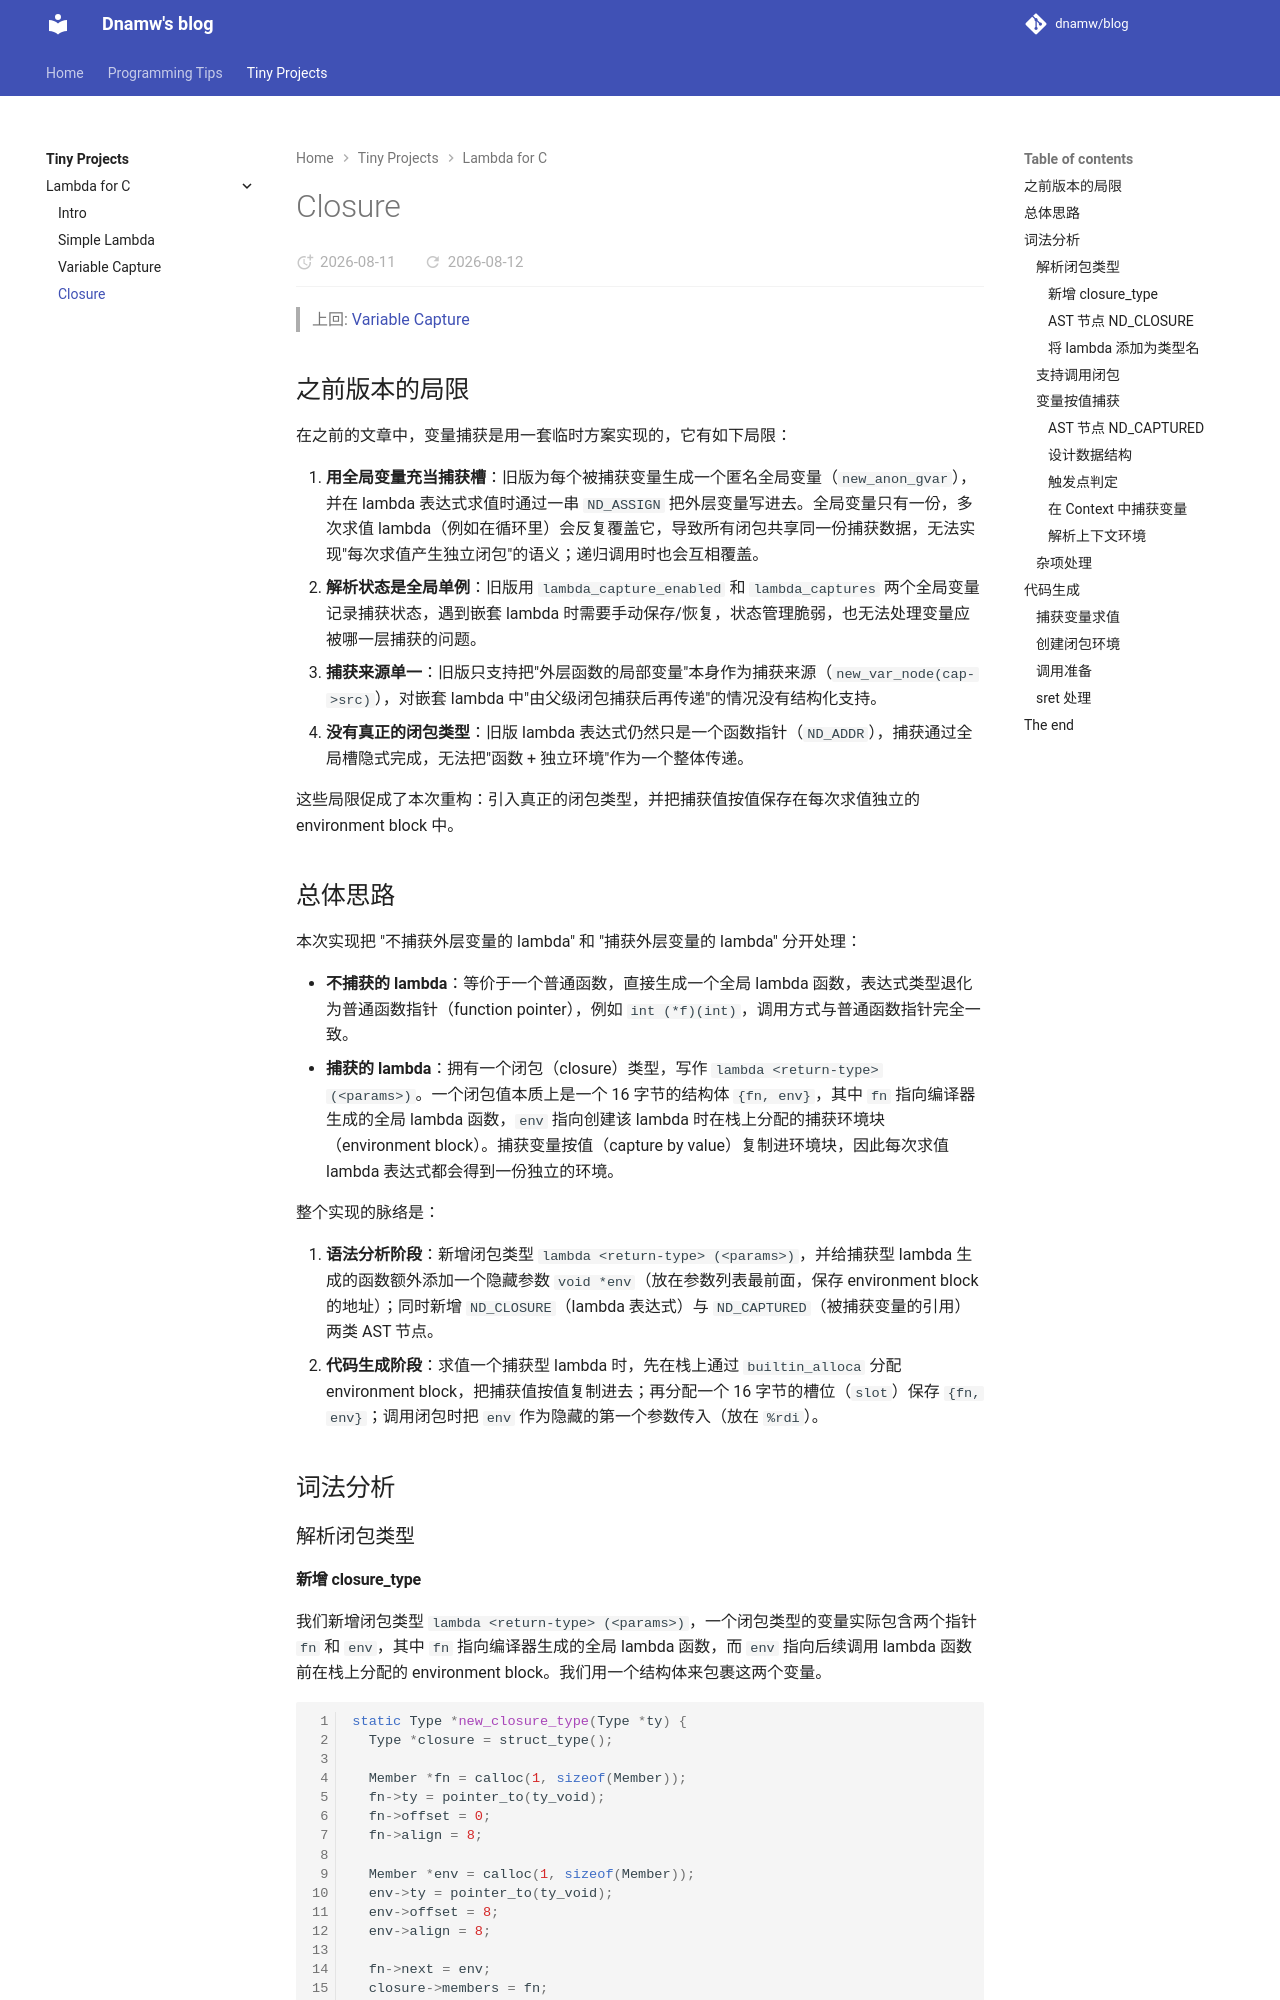

repository: dnamw/blog · page: tiny_projects/lambda_for_c/closure/index.html · generator: mkdocs

# Closure

> 上回: [Variable Capture](./variable_capture.md)

## 之前版本的局限

在之前的文章中，变量捕获是用一套临时方案实现的，它有如下局限：

1. **用全局变量充当捕获槽**：旧版为每个被捕获变量生成一个匿名全局变量（`new_anon_gvar`），并在 lambda 表达式求值时通过一串 `ND_ASSIGN` 把外层变量写进去。全局变量只有一份，多次求值 lambda（例如在循环里）会反复覆盖它，导致所有闭包共享同一份捕获数据，无法实现"每次求值产生独立闭包"的语义；递归调用时也会互相覆盖。
2. **解析状态是全局单例**：旧版用 `lambda_capture_enabled` 和 `lambda_captures` 两个全局变量记录捕获状态，遇到嵌套 lambda 时需要手动保存/恢复，状态管理脆弱，也无法处理变量应被哪一层捕获的问题。
3. **捕获来源单一**：旧版只支持把"外层函数的局部变量"本身作为捕获来源（`new_var_node(cap->src)`），对嵌套 lambda 中"由父级闭包捕获后再传递"的情况没有结构化支持。
4. **没有真正的闭包类型**：旧版 lambda 表达式仍然只是一个函数指针（`ND_ADDR`），捕获通过全局槽隐式完成，无法把"函数 + 独立环境"作为一个整体传递。

这些局限促成了本次重构：引入真正的闭包类型，并把捕获值按值保存在每次求值独立的 environment block 中。

## 总体思路

本次实现把 "不捕获外层变量的 lambda" 和 "捕获外层变量的 lambda" 分开处理：

- **不捕获的 lambda**：等价于一个普通函数，直接生成一个全局 lambda 函数，表达式类型退化为普通函数指针（function pointer），例如 `int (*f)(int)`，调用方式与普通函数指针完全一致。
- **捕获的 lambda**：拥有一个闭包（closure）类型，写作 `lambda <return-type> (<params>)`。一个闭包值本质上是一个 16 字节的结构体 `{fn, env}`，其中 `fn` 指向编译器生成的全局 lambda 函数，`env` 指向创建该 lambda 时在栈上分配的捕获环境块（environment block）。捕获变量按值（capture by value）复制进环境块，因此每次求值 lambda 表达式都会得到一份独立的环境。

整个实现的脉络是：

1. **语法分析阶段**：新增闭包类型 `lambda <return-type> (<params>)`，并给捕获型 lambda 生成的函数额外添加一个隐藏参数 `void *env`（放在参数列表最前面，保存 environment block 的地址）；同时新增 `ND_CLOSURE`（lambda 表达式）与 `ND_CAPTURED`（被捕获变量的引用）两类 AST 节点。
2. **代码生成阶段**：求值一个捕获型 lambda 时，先在栈上通过 `builtin_alloca` 分配 environment block，把捕获值按值复制进去；再分配一个 16 字节的槽位（`slot`）保存 `{fn, env}`；调用闭包时把 `env` 作为隐藏的第一个参数传入（放在 `%rdi`）。

## 词法分析

### 解析闭包类型
